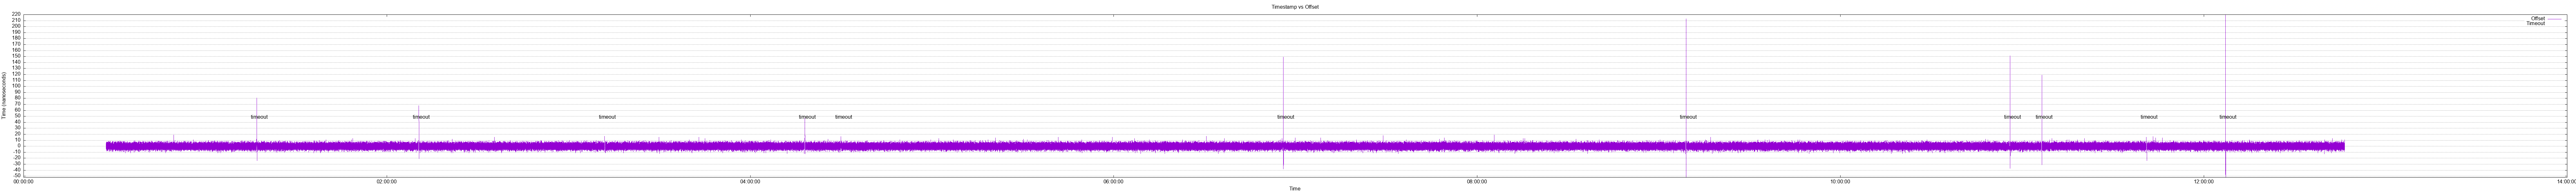

Write gnuplot code to recreate this figure.
# Set the terminal to PNG for output image
set terminal png size 8000,600

# Set the output file name
set output 'plot.png'

# Set the x-axis as time
set xdata time
set timefmt "%Y-%m-%dT%H:%M:%S"
set format x "%H:%M:%S"

# Label the axes
set xlabel "Time"
set ylabel "Time (nanoseconds)"
set ytics -300,10
set grid ytics

# Set title
set title "Timestamp vs Offset"
set datafile separator ","
#set xrange ["2025-02-17T04:21:59.455566842":"2025-02-17T04:23:00.144075634+00:00"]

# Plot the CSV file with line style, skipping values equal to 1000 and displaying "timeout" label
plot 'offset.csv' using 1:($2 == 40.1111 ? 1/0 : $2) with lines title "Offset", \
     '' using 1:2:(strcol(2) eq "40.1111" ? "timeout" : "") with labels offset 1,1 title "Timeout"